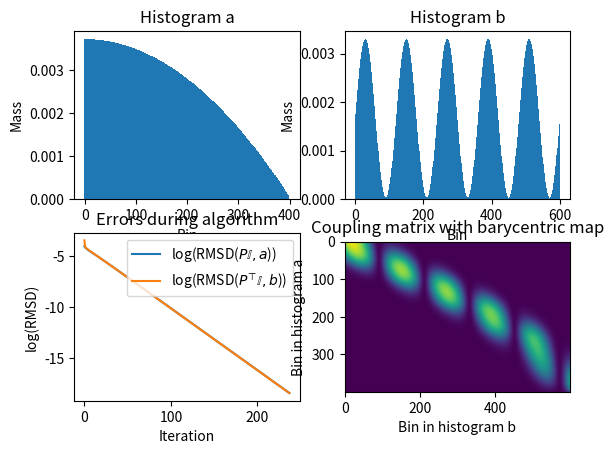

Here is the Python script that generated this plot:
import numpy as np 
import matplotlib.pyplot as plt

## ================================================================= ##
# HISTOGRAM FUNCTIONS

def get_gaussian_histogram(n, x0, sigma, min_mass=0.02):
	'''
	Function that returns a histogram based on a gaussian function
	exp(-(bins-x0)**2/(2*sigma**2))

	n - number of bins
	x0 - center of gauss curve
	sigma - standard deviation
	min_mass - mass to add to all bins before normalization
	'''

	#get the x-values of the bins first
	bins = np.linspace(0,1,n) 
	#calculate the guassian histogram
	h = np.exp(-(bins-x0)**2/(2*sigma**2))
	#add min_mass
	h += min_mass
	#normalize and return histogram mass
	return h/np.sum(h)


def get_histogram(n, func, min_mass=0.02):
	'''
	Function that returns a histogram based on any function

	n - number of bins
	func - any function used to calculate the histogram
	min_mass - mass to add to all bins before normalization
	'''

	bins = np.linspace(0,1,n) 

	h = func(bins)
	h += min_mass

	return h/np.sum(h)


## ================================================================= ##
# Wasserstein distance via Sinkhorn's algorithm

def sinkhorn(a, b, epsilon, max_iter=10000, converge_thresh=10**-8):
	'''
	Function that implements the Sinkhorn algorithm to obtain the optimal coupling matrix P
	between two distributions a and b (in this case normalized histograms).
	We first calculate the ground-cost-matrix C followed by the Gibbs kernel K.

	The algorithm is as follows:
	v0 = np.ones(len(a))
	u <- a/np.dot(K, v)
	v <- b/np.dot(K.T, u)

	We can check our progress by calculating the RMSD between the current approximate 
	distributions a_app and b_app and our original a and b. We obtain a_app and b_app as 
	follows:
	a_app = u * (K@v)
	b_app = v * (K.T@u)

	Numpy uses * for elementwise mult and @ for matrix mult.
	
	The RMSD is then simply given by np.sqrt(np.sum(a-a_app)**2).
	'''

	#RMSD function for two distributions x1 and x2
	RMSD = lambda x1, x2: np.sqrt(np.sum((x1-x2)**2))


	## =========== ##
	#calculate ground-cost-matrix
	#we use the square of the distance between the bins as the cost
	Y, X = np.meshgrid(np.linspace(0,1,len(a)), np.linspace(0,1,len(b)))
	C = (X-Y)**2

	#calculate the gibbs kernel:
	K = np.exp(-C/epsilon).T

	## =========== ##
	#algorithm part

	#initialize v as identity vector. We get u from v later
	Im = np.ones(len(a))
	In = np.ones(len(b))
	v = In

	#follow deviations during iterations
	error_a = []
	error_b = []

	converged = False
	i = 0
	while i < max_iter and not converged:
		## =========== ##
		#iteration part one
		u = a/(K @ v)
		#Calculate error
		approx_b = v * (np.dot(K.T, u))
		error_b.append(RMSD(b, approx_b))

		## =========== ##
		#iteration part two
		v = b/(K.T @ u)
		#calculate error
		approx_a = u * (np.dot(K, v))
		error_a.append(RMSD(a, approx_a))

		#check if the algorithm has converged
		converged = error_a[-1] < converge_thresh and error_b[-1] < converge_thresh

		i += 1


	#calculate P
	P = np.diag(u) @ K @ np.diag(v)

	#calculate baryocentric map

	bc_map = np.dot(K, v*np.arange(len(b))) * u / a

	return P, error_a, error_b, bc_map

## ================================================================= ##
# MAIN

def func(x):
	return np.where(x < 0.5, x, 1-x)

def func2(x):
	return 0.5 - func(x)


#get two histograms:
# a = get_gaussian_histogram(500, 0.2, 0.06)
a = get_histogram(400, lambda x: 1-x**2)
# a = get_histogram(400, func, 0)

# b = get_gaussian_histogram(500, 0.5, 0.05)/2 + get_gaussian_histogram(500, 0.4, 0.2)/2
b = get_histogram(600, lambda x: np.sin(x*10*3.14)+1)
# b = get_histogram(400, func2, 0)


#plot the histograms:
plt.subplot(2,2,1)
plt.title('Histogram a')
plt.xlabel('Bin')
plt.ylabel('Mass')
plt.bar(range(len(a)), a, width=1)
plt.subplot(2,2,2)
plt.title('Histogram b')
plt.xlabel('Bin')
plt.ylabel('Mass')
plt.bar(range(len(b)), b, width=1)

#get coupling matrix and errors
P, error_a, error_b, bc_map = sinkhorn(a, b, 0.01)

#Plot error
plt.subplot(2,2,3)
plt.title('Errors during algorithm')
plt.xlabel('Iteration')
plt.ylabel('log(RMSD)')
plt.plot(range(len(error_a)), np.log(error_a), label='log(RMSD($P\mathbb{I}  , a$))')
plt.plot(range(len(error_b)), np.log(error_b), label='log(RMSD($P^⊤\mathbb{I}, b$))')
plt.legend()

#Plot coupling matrix
plt.subplot(2,2,4)
plt.title('Coupling matrix with barycentric map')
plt.xlabel('Bin in histogram b')
plt.ylabel('Bin in histogram a')
plt.imshow(np.log(P+1e-5))
#Calculate baryocentric map:
# plt.plot(bc_map, range(len(a)), 'r', linewidth=3)

plt.show()

